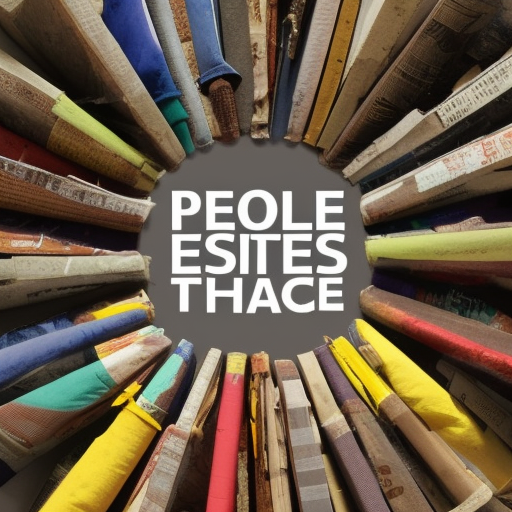
Generation parameters embedded in this image by AUTOMATIC1111 Stable Diffusion web UI or a fork of it (Forge, ...) (PNG 'parameters' text chunk):
people ethics of reuse
Steps: 50, Sampler: Euler a, CFG scale: 7, Seed: 3410648827, Size: 512x512, Model hash: a2a802b2